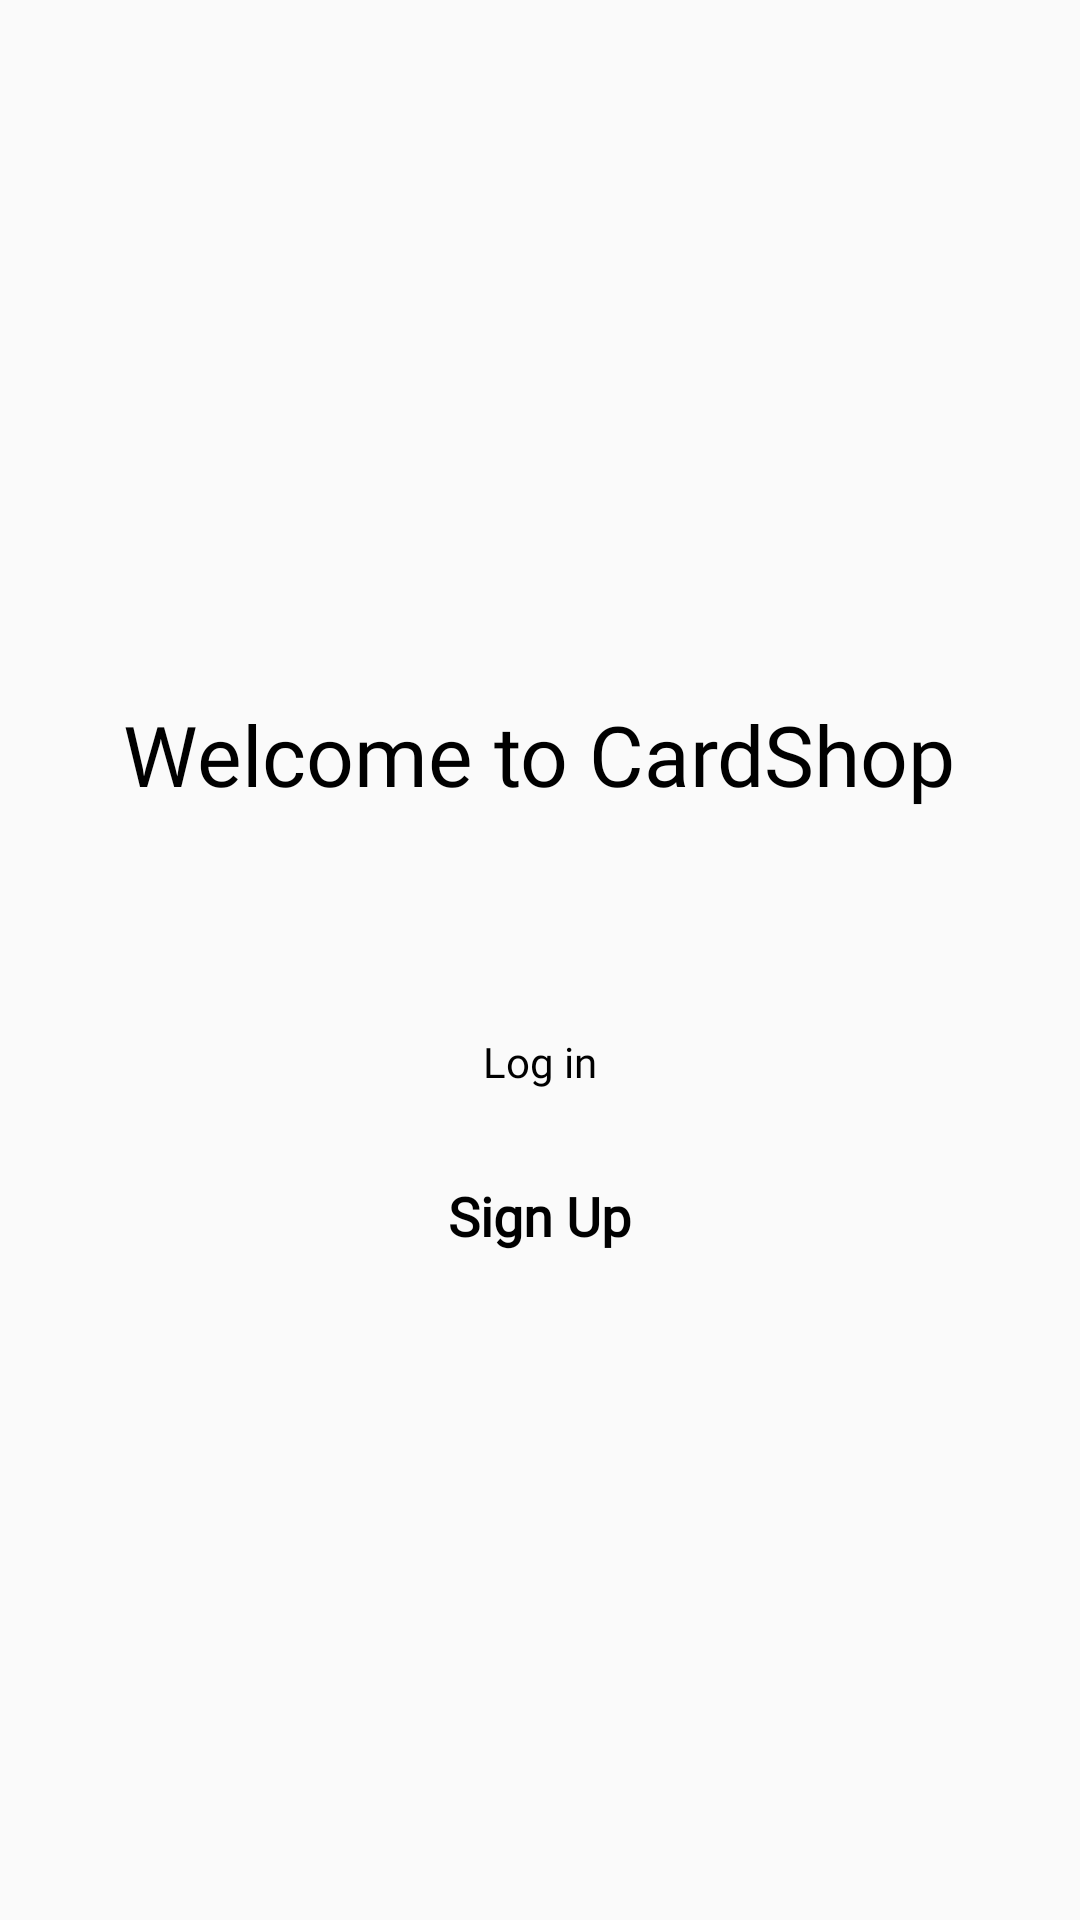

Layout XML and referenced resources for this Android screen:
<!-- AndroidManifest.xml: application theme Theme.CardShop -->
<!-- res/layout/activity_main.xml -->
<?xml version="1.0" encoding="utf-8"?>
<RelativeLayout xmlns:android="http://schemas.android.com/apk/res/android"
    xmlns:app="http://schemas.android.com/apk/res-auto"
    xmlns:tools="http://schemas.android.com/tools"
    android:layout_width="match_parent"
    android:layout_height="match_parent"
    android:background="@drawable/background_welcome"
    tools:context=".MainActivity">
    <LinearLayout
        android:id="@+id/id_user_layout"
        android:layout_width="match_parent"
        android:layout_height="match_parent"
        android:gravity="center"
        android:orientation="vertical">
        <TextView
            android:id="@+id/textView"
            android:layout_width="wrap_content"
            android:layout_height="wrap_content"
            android:layout_marginTop="10dp"
            android:fontFamily="@font/aclonica"
            android:text="@string/welcome_to_cardshop"
            android:textColor="@color/black"
            android:gravity="center"
            android:textSize="28sp"
            app:layout_constraintEnd_toEndOf="parent"
            app:layout_constraintStart_toStartOf="parent"
            app:layout_constraintTop_toTopOf="parent" />
        <Button
            android:id="@+id/button"
            android:layout_width="match_parent"
            android:layout_height="wrap_content"
            android:layout_marginStart="70dp"
            android:layout_marginEnd="70dp"
            android:layout_marginTop="60dp"
            android:background="@drawable/button"
            android:onClick="goToLogin"
            android:fontFamily="@font/aclonica"
            android:text="@string/log_in"
            android:textAllCaps="false"
            android:textColor="@color/black"
            app:layout_constraintEnd_toEndOf="@+id/imageView"
            app:layout_constraintStart_toStartOf="@+id/imageView"
            app:layout_constraintTop_toBottomOf="@+id/imageView" />
        <TextView
            android:id="@+id/textView3"
            android:layout_width="wrap_content"
            android:layout_height="wrap_content"
            android:layout_marginTop="15dp"
            android:onClick="goToSignUp"
            android:text="@string/sign_up_welcome"
            android:fontFamily="@font/aclonica"
            android:textColor="@color/black"
            android:textSize="18sp"
            android:textStyle="bold"
            app:layout_constraintEnd_toEndOf="@+id/button"
            app:layout_constraintStart_toStartOf="@+id/button"
            app:layout_constraintTop_toBottomOf="@+id/button" />
    </LinearLayout>
</RelativeLayout>
<!-- resources referenced by this layout -->
<resources>
  <color name="black">#FF000000</color>
  <string name="log_in">Log in</string>
  <string name="sign_up_welcome">Sign Up</string>
  <string name="welcome_to_cardshop">Welcome to CardShop</string>
  <style name="Theme.CardShop" parent="Theme.AppCompat.Light.NoActionBar">
          
          <item name="colorPrimary">@color/white</item>
          <item name="colorPrimaryVariant">@color/white</item>
          <item name="colorOnPrimary">@color/white</item>
          
          <item name="colorSecondary">@color/teal_200</item>
          <item name="colorSecondaryVariant">@color/teal_700</item>
          <item name="colorOnSecondary">@color/black</item>
          
          <item name="android:statusBarColor">?attr/colorPrimaryVariant</item>
          
      </style>
  <color name="white">#FFFFFFFF</color>
  <color name="teal_200">#FF03DAC5</color>
  <color name="teal_700">#FF018786</color>
</resources>
